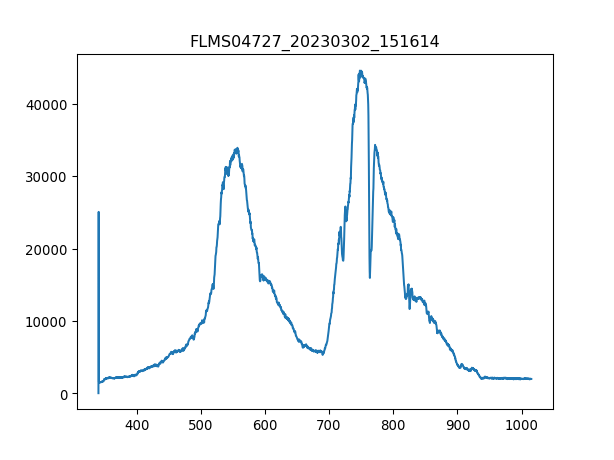

Data behind this chart, as committed beside it:
3.403020900000000211e+02, 1.638374999999999915e+01
3.406731879873454432e+02, 2.506245642857142957e+04
3.410442561190431547e+02, 1.549434642857142762e+03
3.414152943795855890e+02, 1.437088928571428596e+03
3.417863027534650087e+02, 1.507305000000000064e+03
3.421572812251738469e+02, 1.523688750000000027e+03
3.425282297792044233e+02, 1.521348214285714221e+03
3.428991484000489436e+02, 1.460494285714285752e+03
3.432700370722000116e+02, 1.551775178571428569e+03
3.436408957801497763e+02, 1.544753571428571377e+03
3.440117245083906141e+02, 1.551775178571428569e+03
3.443825232414149013e+02, 1.533050892857142799e+03
3.447532919637149575e+02, 1.596245357142857074e+03
3.451240306597831591e+02, 1.607948035714285652e+03
3.454947393141118823e+02, 1.558796785714285761e+03
3.458654179111932763e+02, 1.612629107142857038e+03
3.462360664355199447e+02, 1.598585892857142881e+03
3.466066848715840365e+02, 1.654758749999999964e+03
3.469772732038780418e+02, 1.640715535714285807e+03
3.473478314168941665e+02, 1.650077678571428578e+03
3.477183594951248438e+02, 1.671142499999999927e+03
3.480888574230623931e+02, 1.682845178571428505e+03
3.484593251851991340e+02, 1.720293750000000045e+03
3.488297627660274429e+02, 1.811574642857142862e+03
3.492001701500396962e+02, 1.980093214285714339e+03
3.495705473217281565e+02, 1.860725892857142753e+03
3.499408942655852570e+02, 1.935623035714285606e+03
3.503112109661031468e+02, 1.930941964285714221e+03
3.506814974077744296e+02, 1.963709464285714375e+03
3.510517535750913680e+02, 1.991795892857142917e+03
3.514219794525462248e+02, 2.047968750000000000e+03
3.517921750246313763e+02, 2.052649821428571613e+03
3.521623402758392558e+02, 2.012860714285714266e+03
3.525324751906620122e+02, 2.038606607142857229e+03
3.529025797535921924e+02, 2.071374107142857156e+03
3.532726539491219455e+02, 2.122865892857143081e+03
3.536426977617438752e+02, 2.064352499999999964e+03
3.540127111759500735e+02, 2.097119999999999891e+03
3.543826941762330307e+02, 2.113503749999999854e+03
3.547526467470850093e+02, 2.073714642857142735e+03
3.551225688729983858e+02, 2.225849464285714475e+03
3.554924605384655933e+02, 2.080736249999999927e+03
3.558623217279787809e+02, 2.139249642857143044e+03
3.562321524260304386e+02, 2.136909107142857010e+03
3.566019526171129428e+02, 2.155633392857143008e+03
3.569717222857184993e+02, 2.122865892857143081e+03
3.573414614163394276e+02, 2.139249642857143044e+03
3.577111699934682747e+02, 2.104141607142857083e+03
3.580808480015972464e+02, 2.045628214285714193e+03
3.584504954252187190e+02, 2.143930714285714203e+03
3.588201122488250689e+02, 2.160314464285714166e+03
3.591896984569085021e+02, 2.122865892857143081e+03
3.595592540339615653e+02, 2.099460535714285925e+03
3.599287789644763507e+02, 2.221168392857142862e+03
3.602982732329454620e+02, 2.143930714285714203e+03
3.606677368238611052e+02, 2.113503749999999854e+03
3.610371697217156566e+02, 2.141590178571428623e+03
3.614065719110013788e+02, 2.162655000000000200e+03
3.617759433762107619e+02, 2.186060357142857356e+03
3.621452841018360118e+02, 2.148611785714285816e+03
3.625145940723696185e+02, 2.169676607142856938e+03
... 1,987 more rows
